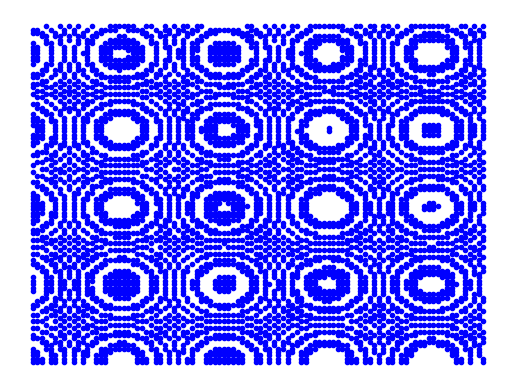

Recreate this plot in Python.
import numpy as np
import matplotlib.pyplot as plt
import matplotlib.cm as cm

corna = 10
cornb = 14
side = 21
x_values = []
y_values = []


for i in range(1, 101):
    for j in range(1, 101):
        x = corna + i*side/100
        y = cornb + j*side/100
        c = int(x**2 + y**2)

        if (c % 2 == 0):
            x_values.append(x)
            y_values.append(y)

plt.plot(x_values, y_values, 'bs', marker='.')
plt.axis('off')
plt.show()
